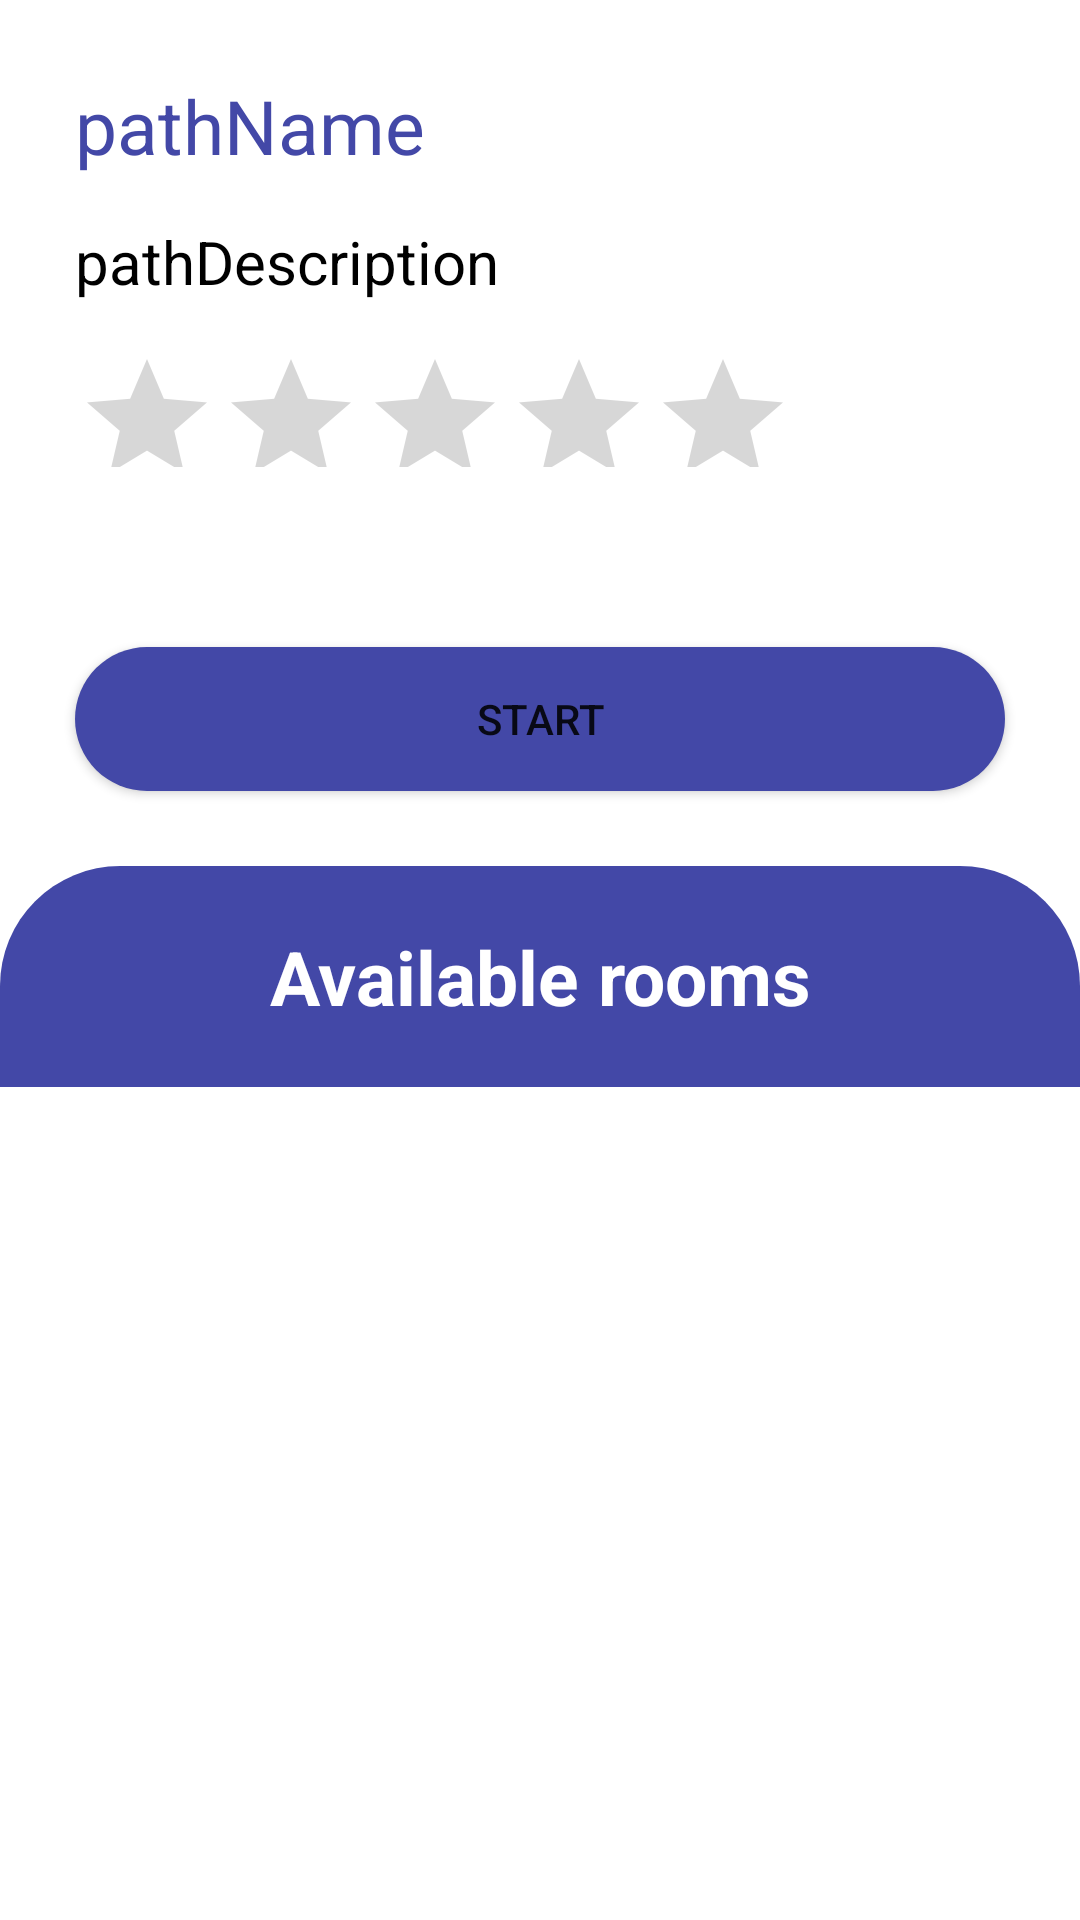

Reconstruct the res/layout file that produces this screen, plus the resources it refers to.
<!-- AndroidManifest.xml: application theme Theme.TourExperience -->
<!-- res/layout/overview_path_fragment.xml -->
<?xml version="1.0" encoding="utf-8"?>
<ScrollView xmlns:android="http://schemas.android.com/apk/res/android"
    xmlns:app="http://schemas.android.com/apk/res-auto"
    xmlns:tools="http://schemas.android.com/tools"
    android:layout_width="match_parent"
    android:layout_height="match_parent">

    <LinearLayout
        android:layout_width="match_parent"
        android:layout_height="wrap_content"
        android:orientation="vertical">

        <LinearLayout
            android:layout_width="match_parent"
            android:layout_height="0dp"
            android:orientation="vertical"
            android:layout_weight="2"
            android:padding="25dp"
            android:layout_gravity="center_horizontal">

            <TextView
                android:id="@+id/pathName"
                android:layout_width="match_parent"
                android:layout_height="wrap_content"
                android:text="pathName"
                android:textSize="25sp"
                android:textColor="@color/main_blue"/>

            <TextView
                android:id="@+id/pathDescription"
                android:layout_width="match_parent"
                android:layout_height="wrap_content"
                android:layout_marginTop="15dp"
                android:text="pathDescription"
                android:textSize="20sp"
                android:textColor="@color/black"/>

            <LinearLayout
                android:layout_width="match_parent"
                android:layout_height="wrap_content"
                android:paddingBottom="10dp"
                android:orientation="horizontal">

                <RatingBar
                    android:id="@+id/scorePath"
                    android:layout_width="wrap_content"
                    android:layout_height="40dp"
                    android:layout_marginTop="15dp"
                    android:isIndicator="true"
                    android:numStars="5"
                    android:stepSize="0.5" />

                <TextView
                    android:id="@+id/txtScorePath"
                    android:layout_width="wrap_content"
                    android:layout_height="wrap_content"
                    android:layout_marginStart="18dp"
                    android:layout_marginTop="20dp"
                    android:textSize="25sp" />

            </LinearLayout>

            <TextView
                android:id="@+id/no_rating_text"
                android:layout_width="match_parent"
                android:layout_height="wrap_content"
                android:textSize="15sp"
                android:layout_marginStart="10dp"
                android:text="@string/no_rating"
                android:visibility="gone"/>
        </LinearLayout>

        <Button
            android:id="@+id/startPathButton"
            android:layout_width="match_parent"
            android:layout_height="wrap_content"
            android:layout_marginLeft="25dp"
            android:layout_marginTop="25dp"
            android:layout_marginRight="25dp"
            android:layout_marginBottom="25dp"
            android:background="@drawable/button_shape"
            android:text="@string/start" />

        <LinearLayout
            android:id="@+id/rooms_layout"
            android:layout_width="match_parent"
            android:layout_height="wrap_content"
            android:orientation="vertical"
            android:background="@drawable/top_rounded">

            <TextView
                android:id="@+id/rooms_title"
                style="@style/heading_text_style"
                android:layout_width="wrap_content"
                android:layout_height="wrap_content"
                android:layout_gravity="center|top"
                android:text="@string/available_rooms"
                android:textStyle="bold"
                android:textColor="@color/white" />

            <androidx.recyclerview.widget.RecyclerView
                android:id="@+id/rooms_recycle_view"
                android:layout_width="match_parent"
                android:layout_height="wrap_content"
                android:clipToPadding="false"
                android:paddingTop="10dp"
                android:paddingBottom="10dp"
                android:orientation="vertical"
                app:layoutManager="androidx.recyclerview.widget.LinearLayoutManager" />
        </LinearLayout>
    </LinearLayout>
</ScrollView>
<!-- resources referenced by this layout -->
<resources>
  <color name="black">#FF000000</color>
  <color name="main_blue">#FF4348A7</color>
  <color name="white">#FFFFFFFF</color>
  <!-- drawable button_shape (drawable) -->
  <?xml version="1.0" encoding="utf-8"?>
  <shape xmlns:android="http://schemas.android.com/apk/res/android"
      android:shape="rectangle">
      <corners android:radius="@dimen/button_corner_width"/>
      <solid android:color="@color/main_blue"/>
  
  </shape>
  <!-- drawable top_rounded (drawable) -->
  <?xml version="1.0" encoding="utf-8"?>
  <shape xmlns:android="http://schemas.android.com/apk/res/android">
      <solid android:color="@color/main_blue" />
      <corners
          android:topLeftRadius="40dp"
          android:topRightRadius="40dp" />
  </shape>
  <string name="available_rooms">Available rooms</string>
  <string name="no_rating">No rating</string>
  <string name="start">Start</string>
  <style name="heading_text_style" parent="Widget.AppCompat.TextView">
          <item name="android:textSize">25sp</item>
          <item name="android:layout_marginTop">20dp</item>
          <item name="android:textColor">@color/heading_gray</item>
          <item name="android:textAlignment">center</item>
      </style>
  <style name="Theme.TourExperience" parent="Theme.MaterialComponents.Light.DarkActionBar">
          <item name="android:forceDarkAllowed" tools:targetApi="q">false</item>
          
          <item name="colorPrimary">@color/main_blue</item>
          <item name="colorPrimaryVariant">@color/main_blue_variant</item>
          <item name="colorOnPrimary">@color/white</item>
          
          <item name="colorSecondary">@color/secondary_purple</item>
          <item name="colorSecondaryVariant">@color/teal_700</item>
          <item name="colorOnSecondary">@color/white</item>
  
          
          <item name="android:statusBarColor" tools:targetApi="l">?attr/colorPrimaryVariant</item>
      </style>
  <dimen name="button_corner_width">30dp</dimen>
  <color name="heading_gray">#293133</color>
  <color name="main_blue_variant">#002176</color>
  <color name="secondary_purple">#FF784BA6</color>
  <color name="teal_700">#FF018786</color>
</resources>
